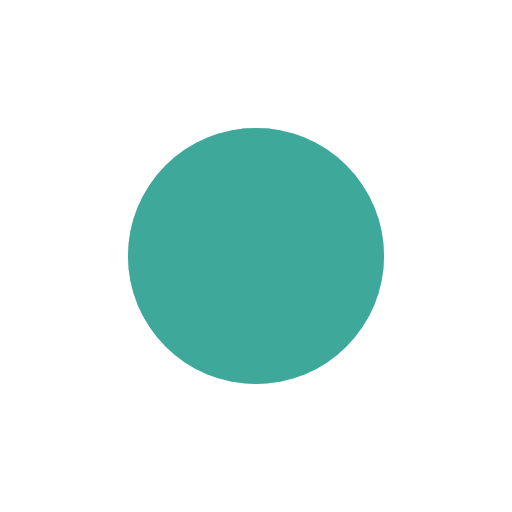
t = 0.00 s
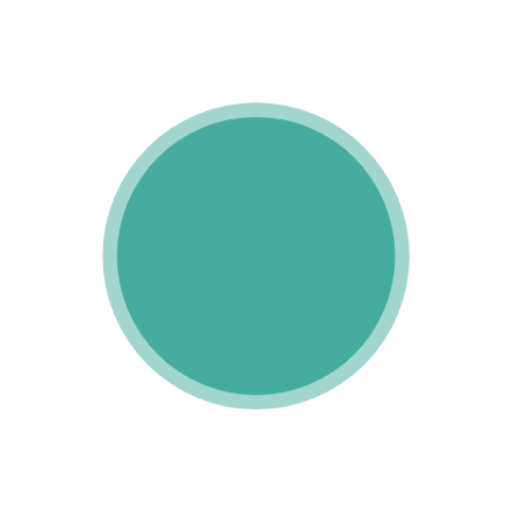
t = 0.25 s
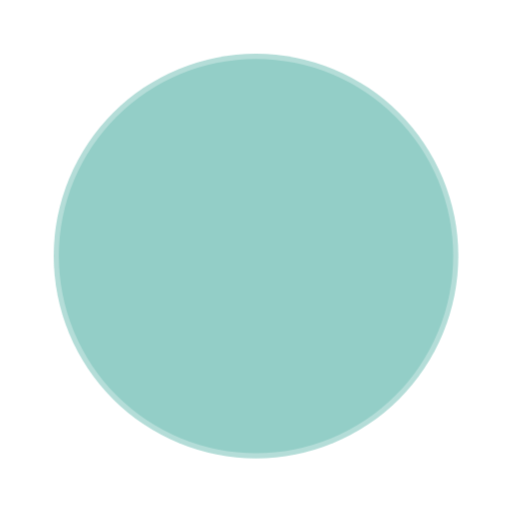
t = 0.75 s
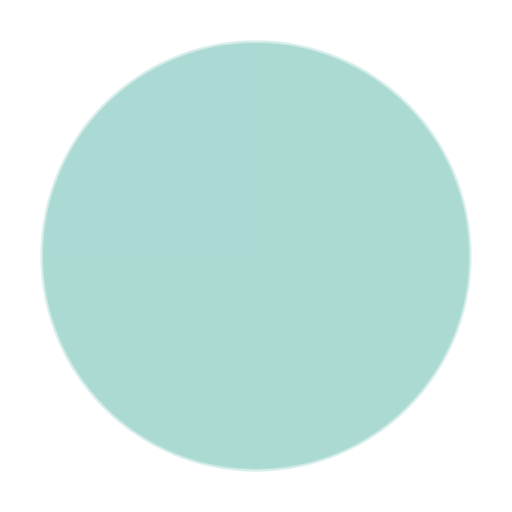
t = 1.00 s
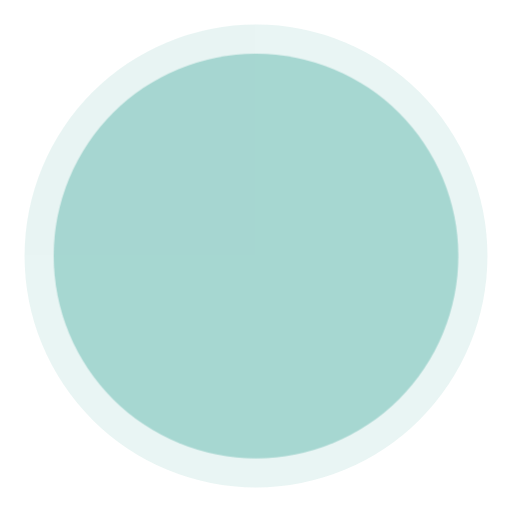
t = 1.25 s
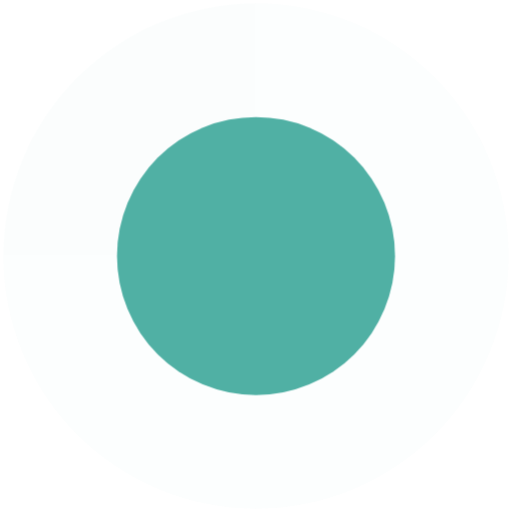
t = 1.75 s

The animated SVG that drew these frames (rendered in a browser with its animation timeline set to each time). Animation: 2 CSS @keyframes rules; one cycle of 2.00 s, repeats indefinitely.

<svg xmlns="http://www.w3.org/2000/svg" viewBox="0 0 12 12" fill="none">
  <!-- Live status indicator -->
  <style>
    @keyframes status-pulse { 0%,100%{opacity:1;r:3} 50%{opacity:.3;r:5} }
    @keyframes status-ring { 0%{r:3;opacity:.6} 100%{r:6;opacity:0} }
    .status-dot { animation: status-pulse 2s ease-in-out infinite; transform-origin: center; }
    .status-ring { animation: status-ring 2s ease-out infinite; }
    @media (prefers-reduced-motion: reduce) { .status-dot,.status-ring { animation: none; } }
  </style>
  <circle class="status-ring" cx="6" cy="6" r="3" fill="#3ea89b" opacity=".4"/>
  <circle class="status-dot" cx="6" cy="6" r="3" fill="#3ea89b"/>
</svg>
